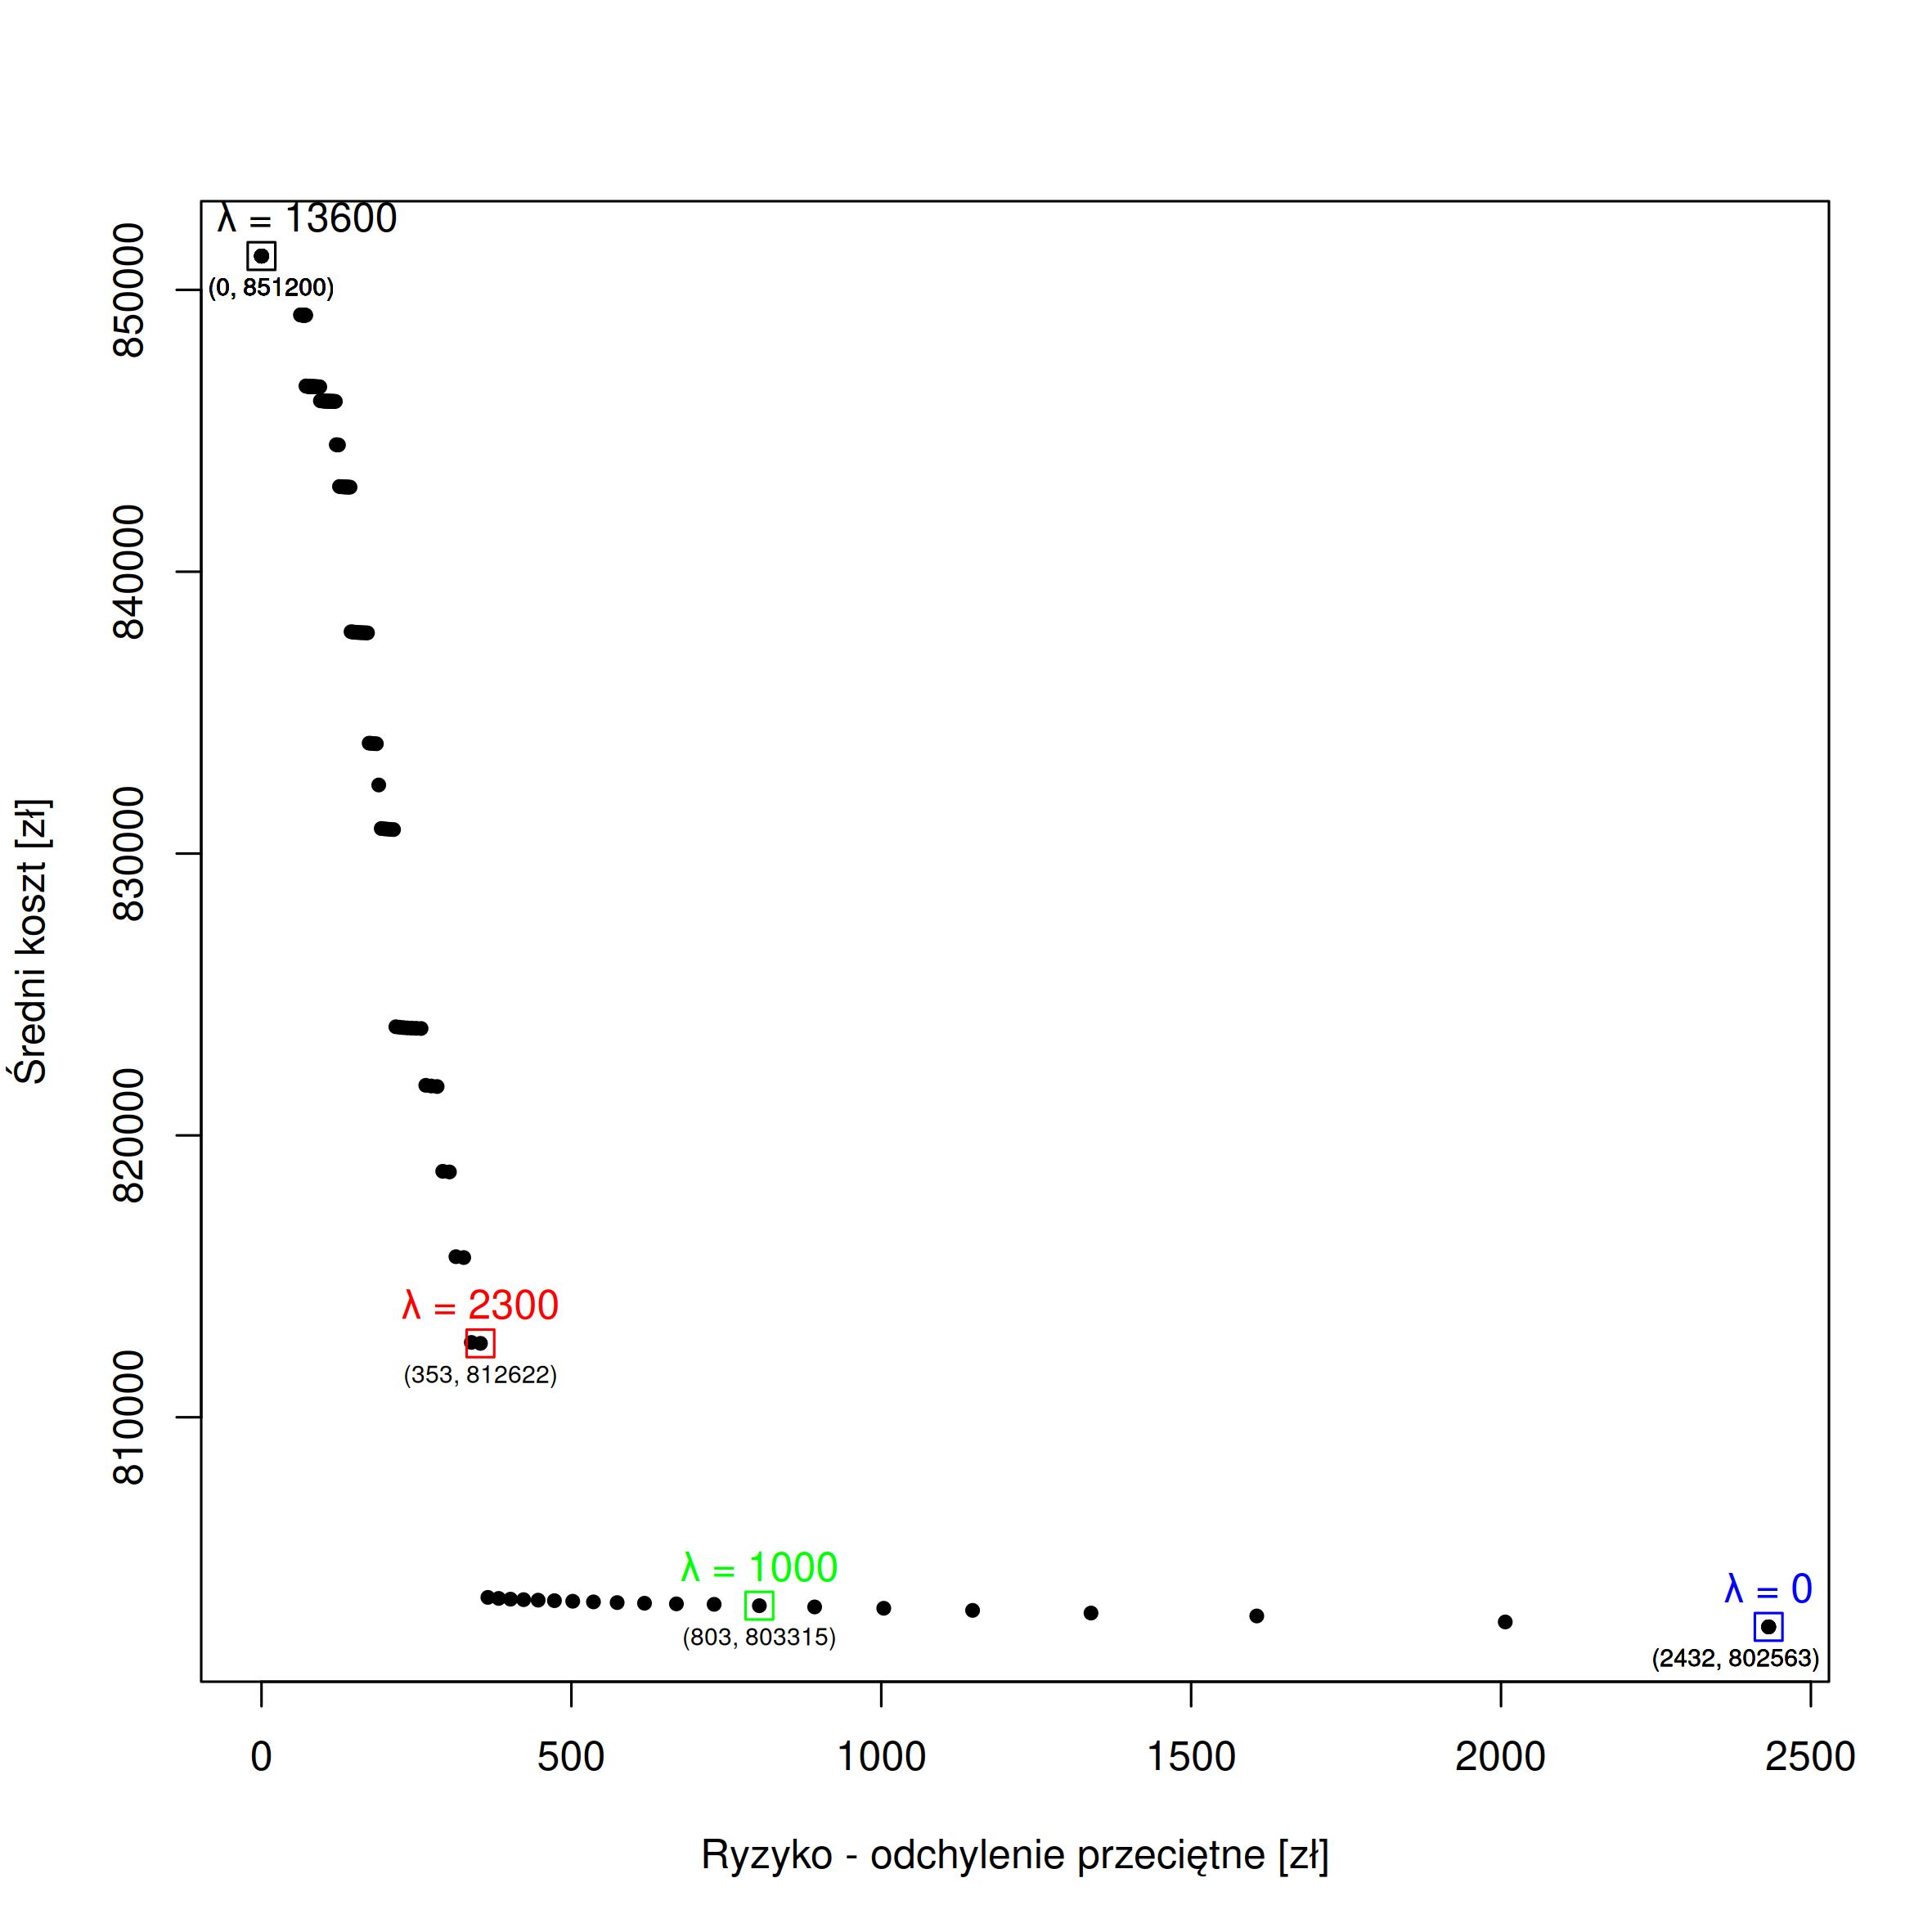

Values plotted in this chart, from the file beside it:
lambda	koszt	ryzyko
0.00	802563	2432
100	802563	2432
200	802563	2432
300	802563	2432
400	802738	2007
500	802950	1606
600	803053	1338
700	803148	1147
800	803223	1004
900	803270	892.5
1000	803315	803.3
1100	803363	730.3
1200	803379	669.5
1300	803402	618
1400	803425	573.9
1500	803450	535.6
1600	803472	502.2
1700	803493	472.6
1800	803511	446.4
1900	803528	422.9
2000	803546	401.8
2100	803572	382.7
2200	803609	365.3
2300	812622	353.3
2400	812655	338.6
2500	815667	326.3
2600	815698	313.7
2700	818704	303.2
2800	818727	292.4
2900	821734	283.4
3000	821753	273.9
3100	821777	265.1
3200	823794	257.4
3300	823800	249.6
3400	823807	242.3
3500	823813	235.4
3600	823825	228.8
3700	823838	222.7
3800	823855	216.8
3900	830852	213
4000	830859	207.7
4100	830868	202.7
4200	830878	197.8
4300	830890	193.2
4400	832433	189.2
4500	833897	185.3
4600	833902	181.3
4700	833909	177.4
4800	833917	173.7
4900	837830	171
5000	837833	167.6
5100	837835	164.3
5200	837838	161.1
5300	837841	158.1
5400	837845	155.2
5500	837850	152.3
5600	837856	149.6
5700	837862	147
5800	837870	144.5
5900	843000	142.9
... 90 more rows
